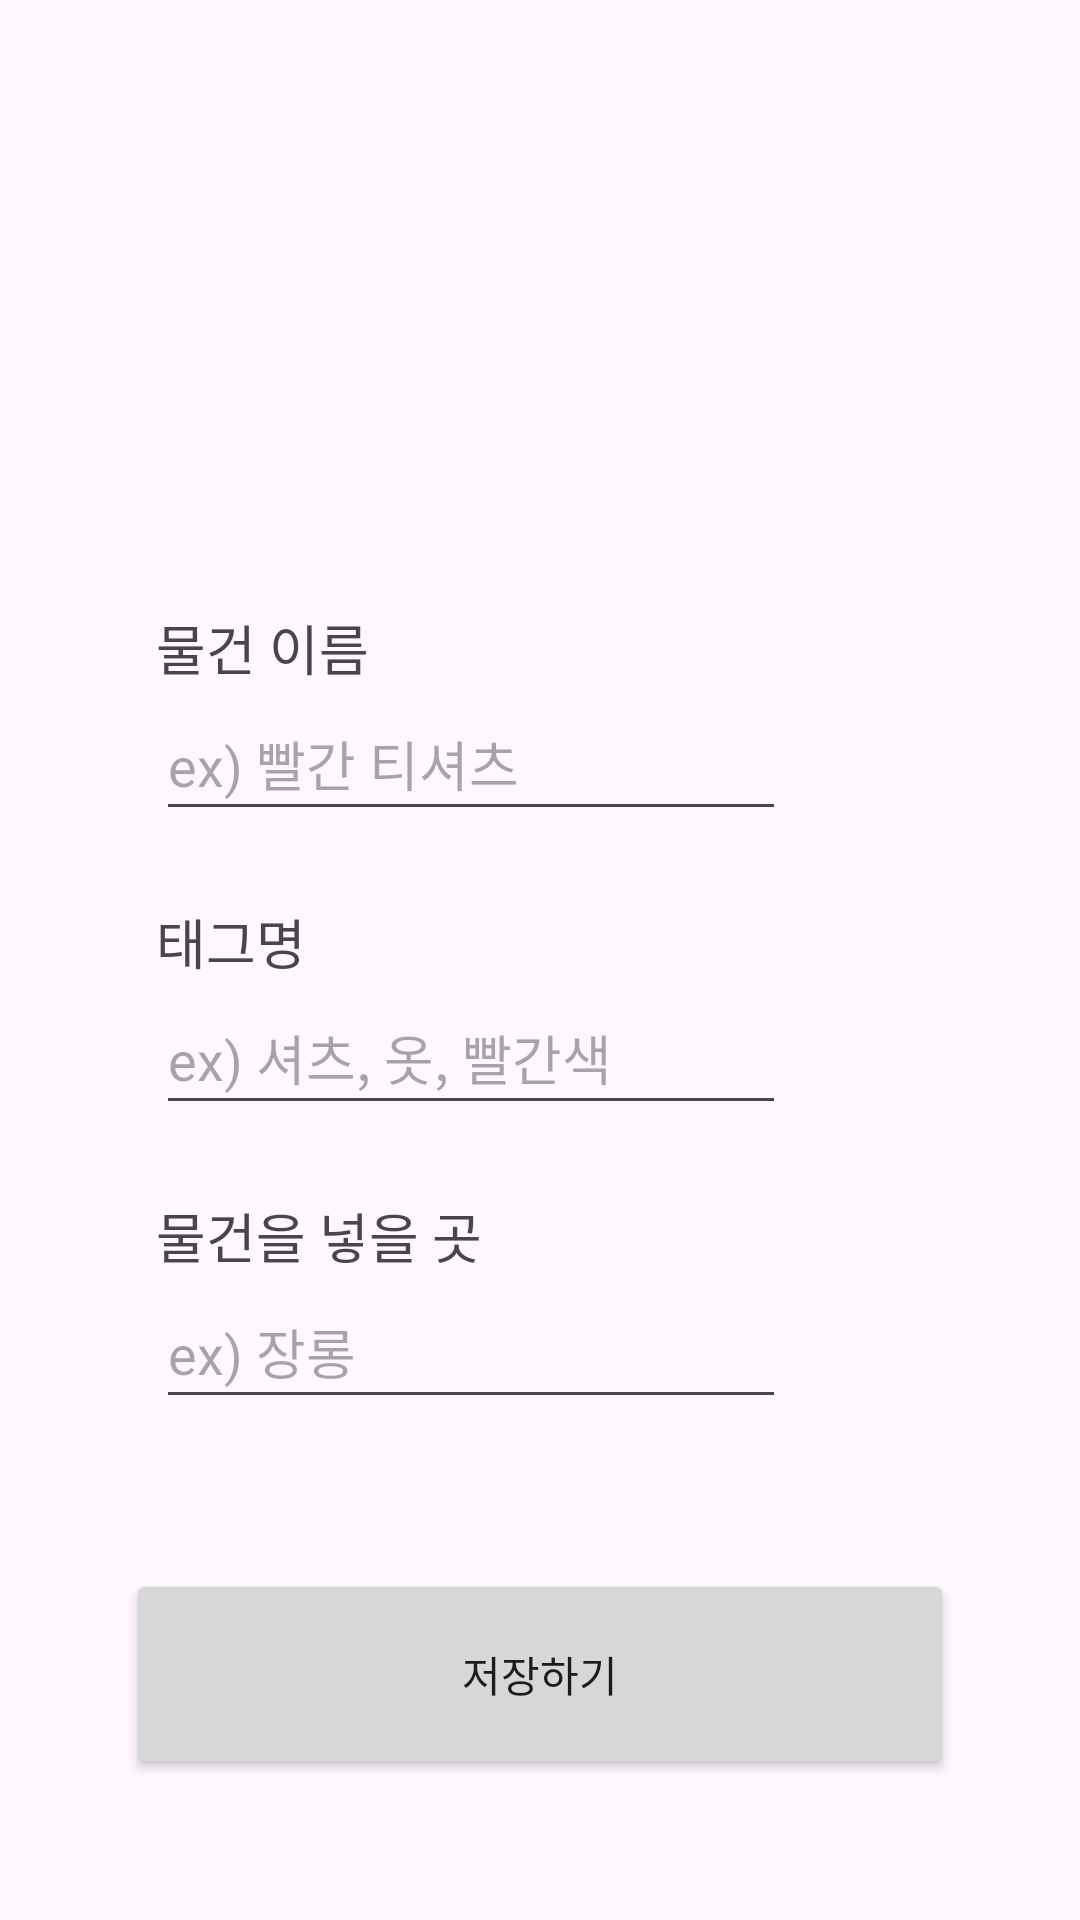

Android layout source for this screen:
<!-- AndroidManifest.xml: application theme Theme.MapThing -->
<!-- res/layout/popup_edit.xml -->
<?xml version="1.0" encoding="utf-8"?>
<androidx.constraintlayout.widget.ConstraintLayout xmlns:android="http://schemas.android.com/apk/res/android"
    xmlns:app="http://schemas.android.com/apk/res-auto"
    xmlns:tools="http://schemas.android.com/tools"
    android:id="@+id/ob"
    android:layout_width="match_parent"
    android:layout_height="650dp">

    
    <androidx.constraintlayout.widget.ConstraintLayout
        android:layout_width="match_parent"
        android:layout_height="match_parent"
        android:layout_marginStart="22dp"
        android:layout_marginTop="22dp"
        android:layout_marginEnd="22dp"
        android:layout_marginBottom="22dp"
        app:layout_constraintBottom_toBottomOf="parent"
        app:layout_constraintEnd_toEndOf="parent"
        app:layout_constraintHorizontal_bias="0.0"
        app:layout_constraintStart_toStartOf="parent"
        app:layout_constraintTop_toTopOf="parent"
        app:layout_constraintVertical_bias="0.0">

        

        

        <TextView
            android:id="@+id/object_title"
            android:layout_width="wrap_content"
            android:layout_height="wrap_content"
            android:text="물건 이름"
            android:textSize="18sp"
            app:layout_constraintBottom_toTopOf="@+id/plain_text1"
            app:layout_constraintStart_toStartOf="@+id/plain_text1" />

        <EditText
            android:id="@+id/plain_text1"
            android:layout_width="wrap_content"
            android:layout_height="wrap_content"
            android:layout_marginBottom="50dp"
            android:ems="10"
            android:hint="ex) 빨간 티셔츠"
            android:inputType="text"
            android:maxLines="1"
            android:minHeight="48dp"
            android:singleLine="true"
            app:layout_constraintBottom_toTopOf="@+id/tag_name"
            app:layout_constraintStart_toStartOf="@+id/tag_name" />

        
        <EditText
            android:id="@+id/tag_name"
            android:layout_width="wrap_content"
            android:layout_height="wrap_content"
            android:layout_marginBottom="50dp"
            android:ems="10"
            android:hint="ex) 셔츠, 옷, 빨간색"
            android:inputType="text"
            android:maxLines="1"
            android:minHeight="48dp"
            android:singleLine="true"
            app:layout_constraintBottom_toTopOf="@+id/path_name"
            app:layout_constraintStart_toStartOf="@+id/path_name" />

        

        
        <TextView
            android:id="@+id/tag_title"
            android:layout_width="wrap_content"
            android:layout_height="wrap_content"
            android:text="태그명"
            android:textSize="18sp"
            app:layout_constraintBottom_toTopOf="@+id/tag_name"
            app:layout_constraintStart_toStartOf="@+id/tag_name" />

        <Button
            android:id="@+id/btn_ok"
            android:layout_width="0dp"
            android:layout_height="70dp"
            android:layout_marginStart="20dp"
            android:layout_marginEnd="20dp"
            android:layout_marginBottom="25dp"
            android:text="저장하기"
            app:layout_constraintBottom_toBottomOf="parent"
            app:layout_constraintEnd_toEndOf="parent"
            app:layout_constraintStart_toStartOf="parent" />

        <TextView
            android:id="@+id/path_title"
            android:layout_width="wrap_content"
            android:layout_height="wrap_content"
            android:text="물건을 넣을 곳"
            android:textSize="18sp"
            app:layout_constraintBottom_toTopOf="@+id/path_name"
            app:layout_constraintStart_toStartOf="@+id/path_name" />

        <EditText
            android:id="@+id/path_name"
            android:layout_width="wrap_content"
            android:layout_height="wrap_content"
            android:layout_marginStart="30dp"
            android:layout_marginBottom="50dp"
            android:ems="10"
            android:hint="ex) 장롱"
            android:inputType="text"
            android:maxLines="1"
            android:minHeight="48dp"
            android:singleLine="true"
            app:layout_constraintBottom_toTopOf="@+id/btn_ok"
            app:layout_constraintStart_toStartOf="parent" />



    </androidx.constraintlayout.widget.ConstraintLayout>
</androidx.constraintlayout.widget.ConstraintLayout>
<!-- resources referenced by this layout -->
<resources>
  <style name="Theme.MapThing" parent="Base.Theme.MapThing" />
  <style name="Base.Theme.MapThing" parent="Theme.Material3.DayNight.NoActionBar">
          
          
      </style>
</resources>
